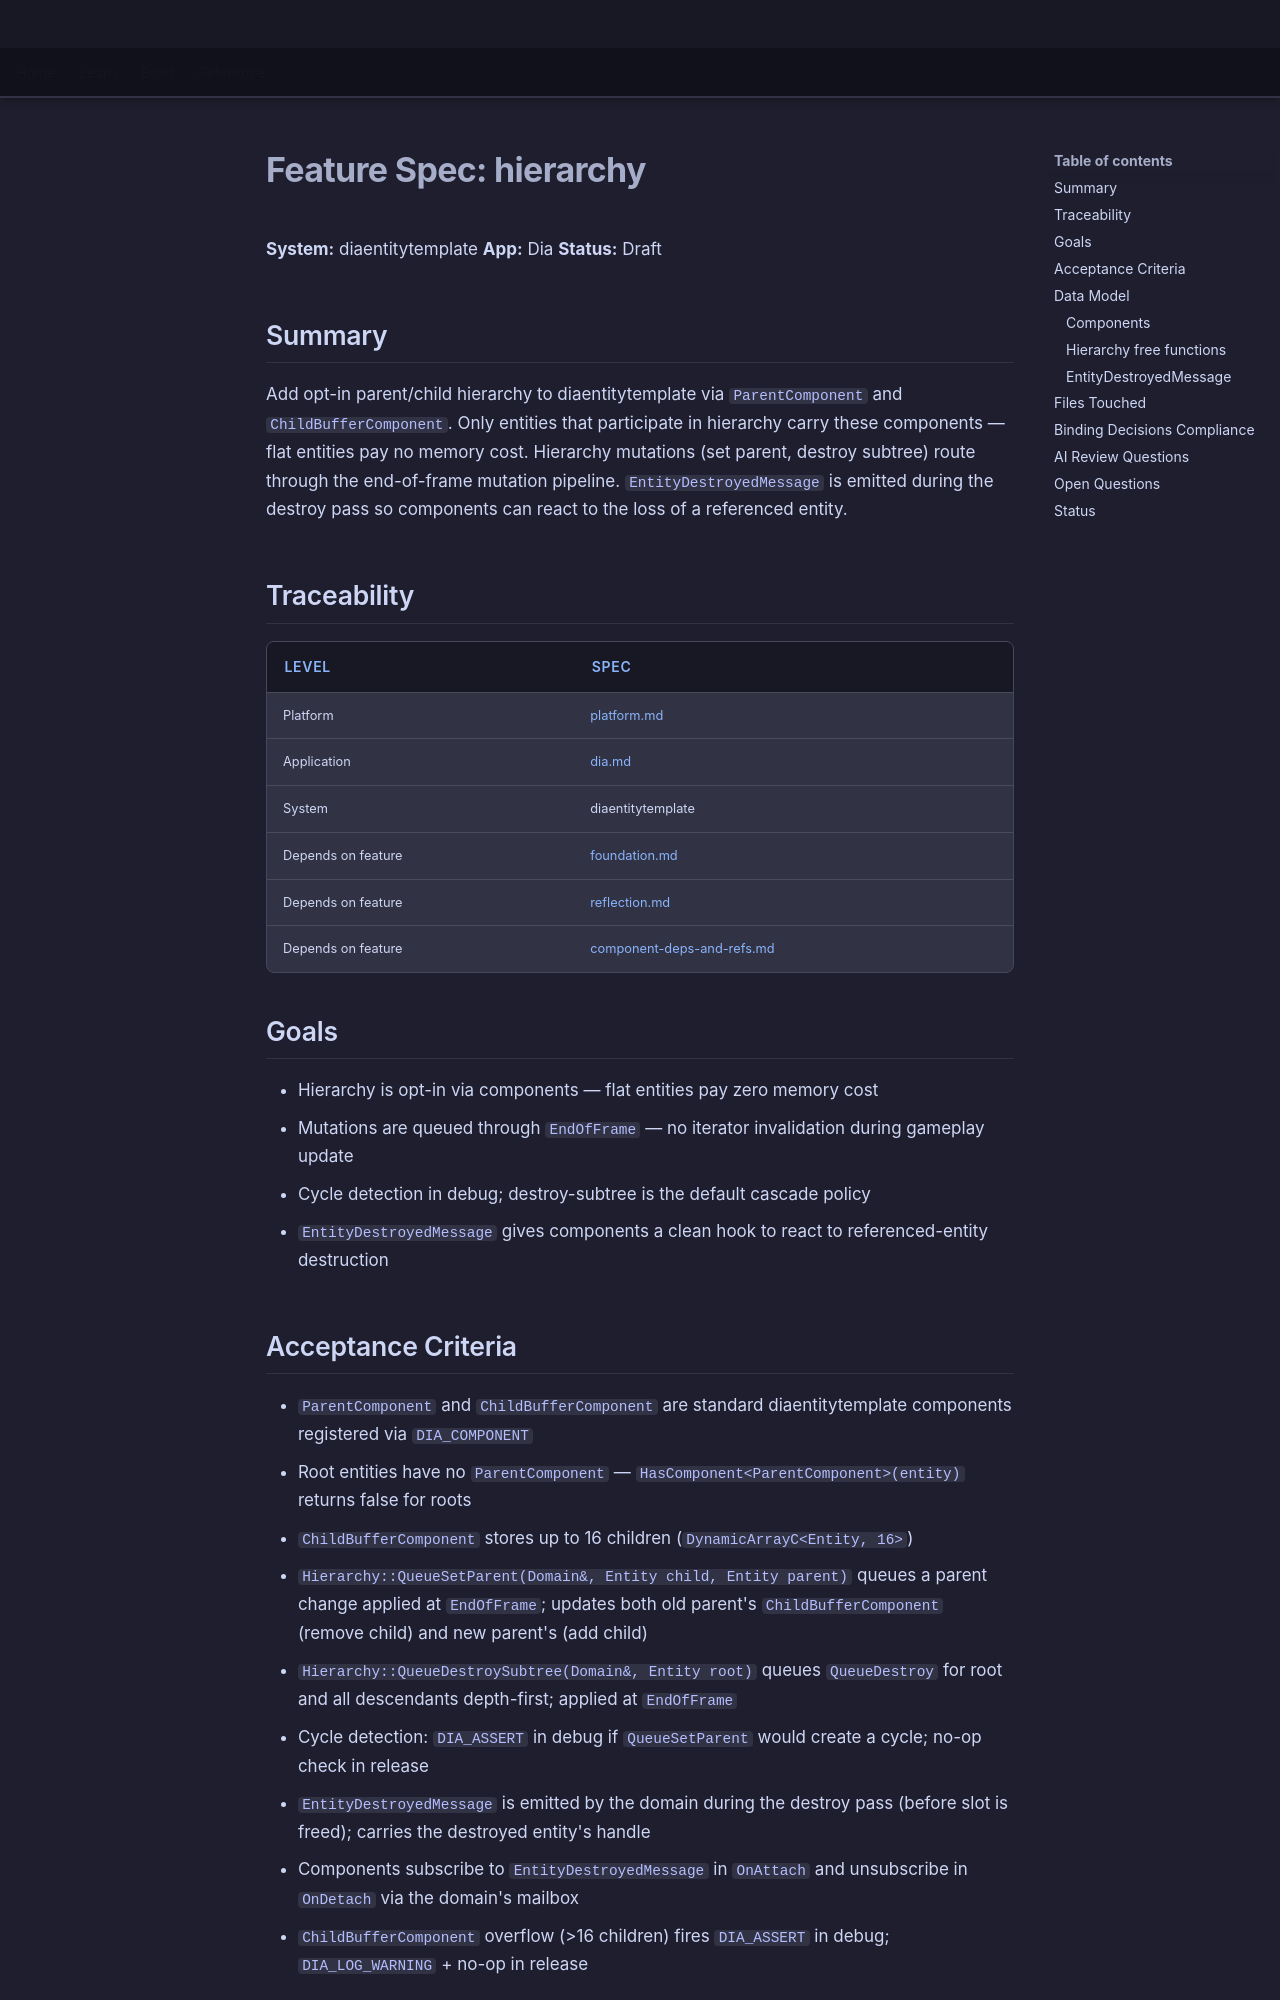

repository: LenihanConor/Cluiche · page: specs/applications/dia/systems/diaentity/hierarchy/index.html · generator: mkdocs

# Feature Spec: hierarchy

**System:** diaentitytemplate
**App:** Dia
**Status:** Draft

## Summary

Add opt-in parent/child hierarchy to diaentitytemplate via `ParentComponent` and `ChildBufferComponent`. Only entities that participate in hierarchy carry these components — flat entities pay no memory cost. Hierarchy mutations (set parent, destroy subtree) route through the end-of-frame mutation pipeline. `EntityDestroyedMessage` is emitted during the destroy pass so components can react to the loss of a referenced entity.

## Traceability

| Level | Spec |
|---|---|
| Platform | [platform.md](../../../../platform/Cluiche.md) |
| Application | [dia.md](../../dia.md) |
| System | diaentitytemplate |
| Depends on feature | [foundation.md](foundation.md) |
| Depends on feature | [reflection.md](reflection.md) |
| Depends on feature | [component-deps-and-refs.md](component-deps-and-refs.md) |

## Goals

- Hierarchy is opt-in via components — flat entities pay zero memory cost
- Mutations are queued through `EndOfFrame` — no iterator invalidation during gameplay update
- Cycle detection in debug; destroy-subtree is the default cascade policy
- `EntityDestroyedMessage` gives components a clean hook to react to referenced-entity destruction

## Acceptance Criteria

- `ParentComponent` and `ChildBufferComponent` are standard diaentitytemplate components registered via `DIA_COMPONENT`
- Root entities have no `ParentComponent` — `HasComponent<ParentComponent>(entity)` returns false for roots
- `ChildBufferComponent` stores up to 16 children (`DynamicArrayC<Entity, 16>`)
- `Hierarchy::QueueSetParent(Domain&, Entity child, Entity parent)` queues a parent change applied at `EndOfFrame`; updates both old parent's `ChildBufferComponent` (remove child) and new parent's (add child)
- `Hierarchy::QueueDestroySubtree(Domain&, Entity root)` queues `QueueDestroy` for root and all descendants depth-first; applied at `EndOfFrame`
- Cycle detection: `DIA_ASSERT` in debug if `QueueSetParent` would create a cycle; no-op check in release
- `EntityDestroyedMessage` is emitted by the domain during the destroy pass (before slot is freed); carries the destroyed entity's handle
- Components subscribe to `EntityDestroyedMessage` in `OnAttach` and unsubscribe in `OnDetach` via the domain's mailbox
- `ChildBufferComponent` overflow (>16 children) fires `DIA_ASSERT` in debug; `DIA_LOG_WARNING` + no-op in release

## Data Model
